Run: headless pygame with SDL's dummy video driver; simulated clock (each Clock.tick advances the game by its frame time, no real sleeping); random seed 0; keys injected as events and as key.get_pressed() state; mouse plan: one left click at the window centre at the start of phase 2, then a move to the lower-right quarter at the start of phase 3.
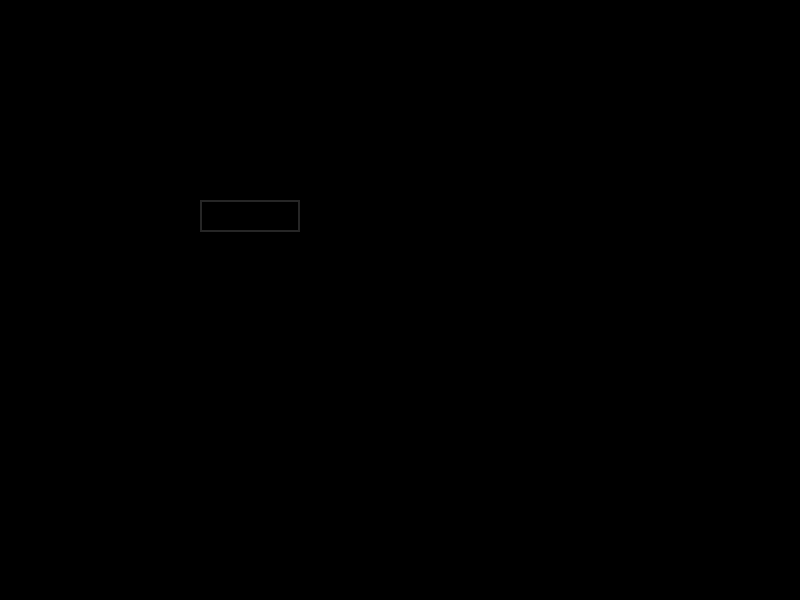
Frame 1 of 4 · flips 1–60 · no input
Frame 2 of 4 · flips 61–180 · clicked the window centre · tapped SPACE, RETURN · held RIGHT (→), D · screen unchanged from frame 1, image omitted
Frame 3 of 4 · flips 181–300 · moved the mouse to the lower-right quarter · held DOWN (↓), S · screen unchanged from frame 2, image omitted
Frame 4 of 4 · flips 301–420 · held LEFT (←), A, UP (↑), W · screen unchanged from frame 3, image omitted

The pygame program that drew these frames:

import pygame, sys
pygame.init()
font= pygame.font.Font(None, 32)
rect_text= pygame.Rect(200,200,140,32)
color_active= pygame.Color("lightskyblue3")
color_pasive=pygame.Color("gray15")
color= color_pasive



def main():
    user_text = ""
    clock=pygame.time.Clock()
    screen= pygame.display.set_mode([800, 600])
    active = False
    while True:
        for event in pygame.event.get():
            if event.type==pygame.QUIT:
                pygame.quit()
                sys.exit()
            if event.type==pygame.MOUSEBUTTONDOWN:
                if rect_text.collidepoint(event.pos):
                    active=True
            if event.type== pygame.KEYDOWN:
                if active == True:
                    if event.key== pygame.K_BACKSPACE:
                        user_text=user_text[0:-1]
                    else:
                        user_text += event.unicode
        if active==False:
            color=color_pasive
        else:
            color=color_active
        screen.fill((0,0,0))
        text_surface=font.render(user_text, True, (255,255,255))
        screen.blit(text_surface,(rect_text.x + 5, rect_text.y + 5))
        pygame.draw.rect(screen,color, rect_text, 2)
        rect_text.w= max(100,text_surface.get_width()+10)

        pygame.display.flip()
        clock.tick(60)



if __name__ == "__main__":
    main()
